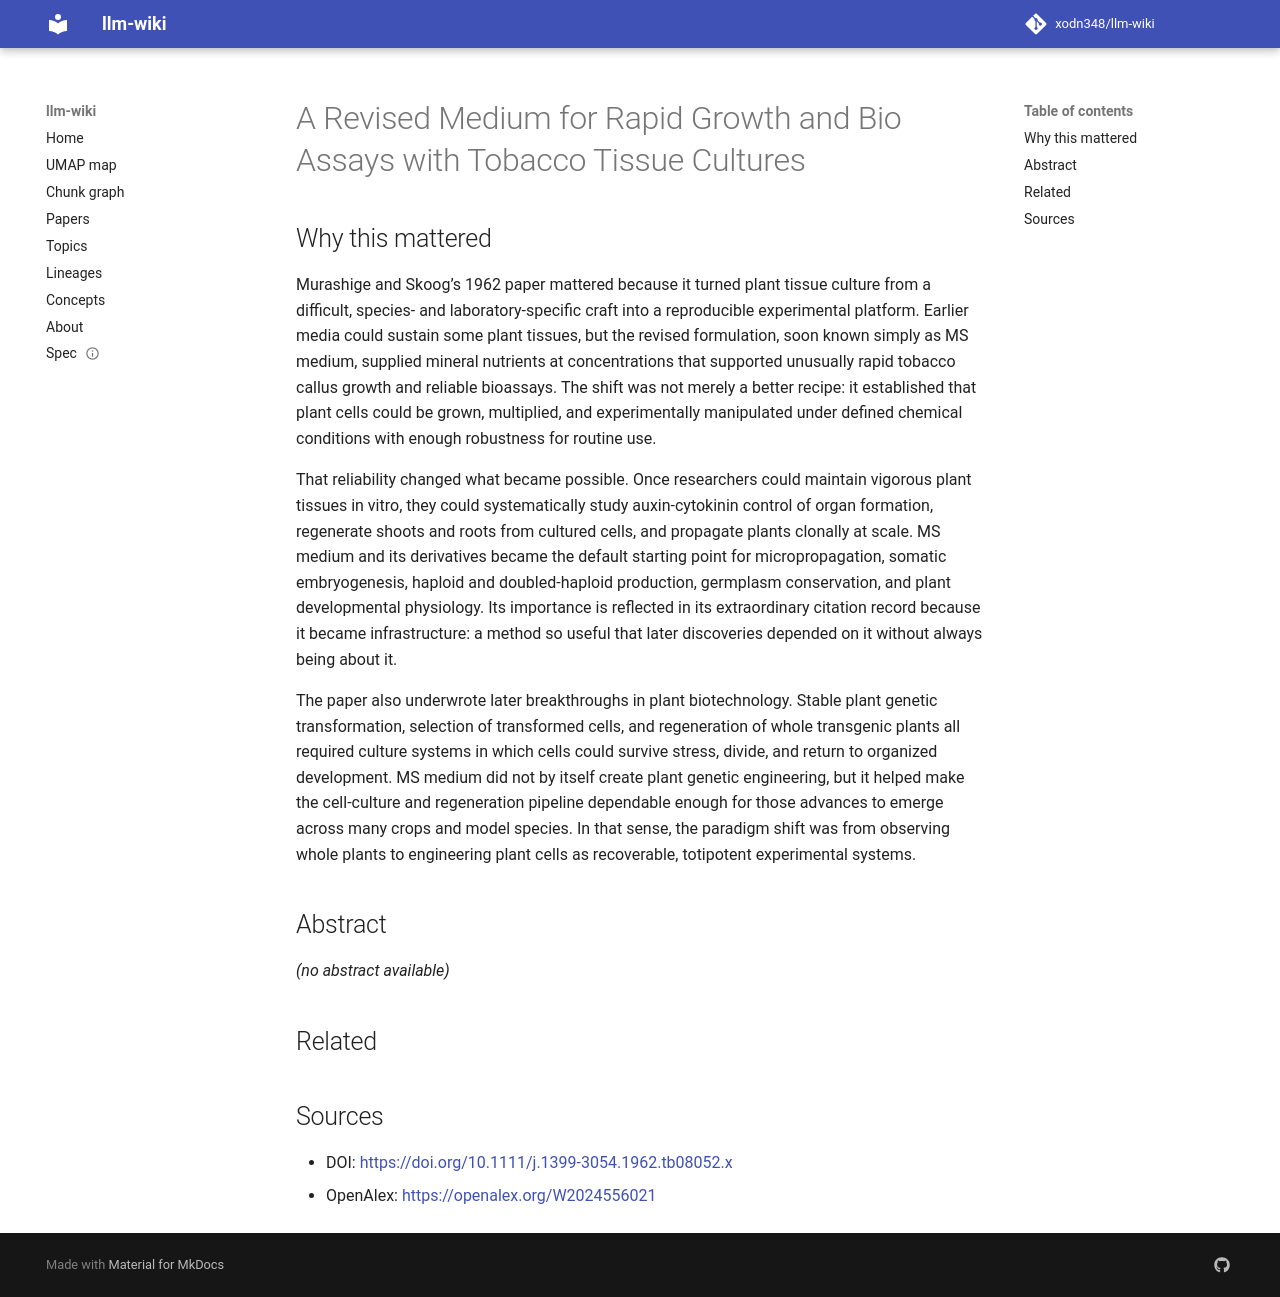

repository: xodn348/llm-wiki · page: paper/10_1111_j_1399_3054_1962_tb08052_x/index.html · generator: mkdocs

---
title: A Revised Medium for Rapid Growth and Bio Assays with Tobacco Tissue Cultures
doi: 10.1111/j.1399-3054.1962.tb08052.x
openalex_id: https://openalex.org/W2024556021
year: 1962
venue: Physiologia Plantarum
authors: Toshio Murashige, Folke Skoog
citations: 67400
fleming_tier: true
concepts:
- Library science
- Botany
- Biology
- Computer science
---

# A Revised Medium for Rapid Growth and Bio Assays with Tobacco Tissue Cultures

## Why this mattered

Murashige and Skoog’s 1962 paper mattered because it turned plant tissue culture from a difficult, species- and laboratory-specific craft into a reproducible experimental platform. Earlier media could sustain some plant tissues, but the revised formulation, soon known simply as MS medium, supplied mineral nutrients at concentrations that supported unusually rapid tobacco callus growth and reliable bioassays. The shift was not merely a better recipe: it established that plant cells could be grown, multiplied, and experimentally manipulated under defined chemical conditions with enough robustness for routine use.

That reliability changed what became possible. Once researchers could maintain vigorous plant tissues in vitro, they could systematically study auxin-cytokinin control of organ formation, regenerate shoots and roots from cultured cells, and propagate plants clonally at scale. MS medium and its derivatives became the default starting point for micropropagation, somatic embryogenesis, haploid and doubled-haploid production, germplasm conservation, and plant developmental physiology. Its importance is reflected in its extraordinary citation record because it became infrastructure: a method so useful that later discoveries depended on it without always being about it.

The paper also underwrote later breakthroughs in plant biotechnology. Stable plant genetic transformation, selection of transformed cells, and regeneration of whole transgenic plants all required culture systems in which cells could survive stress, divide, and return to organized development. MS medium did not by itself create plant genetic engineering, but it helped make the cell-culture and regeneration pipeline dependable enough for those advances to emerge across many crops and model species. In that sense, the paradigm shift was from observing whole plants to engineering plant cells as recoverable, totipotent experimental systems.

## Abstract

_(no abstract available)_


## Related



## Sources

- DOI: [https://doi.org/10.1111/j.1399-3054.1962.tb08052.x](https://doi.org/10.1111/j.1399-3054.1962.tb08052.x)
- OpenAlex: [https://openalex.org/W2024556021](https://openalex.org/W2024556021)
